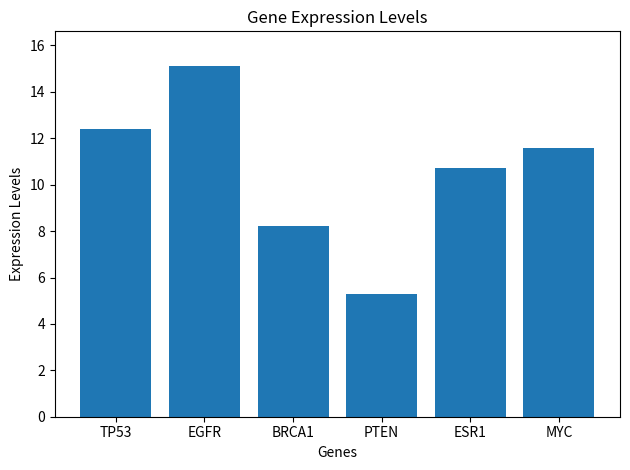

This chart was generated by the following Python code:
import matplotlib.pyplot as plt
import numpy as np
genes_dic={'TP53':12.4,'EGFR':15.1,'BRCA1':8.2,'PTEN':5.3,'ESR1':10.7}
genes_dic['MYC']=11.6
genes=list(genes_dic.keys())
values=list(genes_dic.values())
print("average gene expression level:", np.mean(values))
plt.bar(genes,values)
plt.xlabel('Genes')     
plt.ylabel('Expression Levels')
plt.title('Gene Expression Levels')
plt.ylim(0,max(values)*1.1)
plt.tight_layout()
plt.show()
